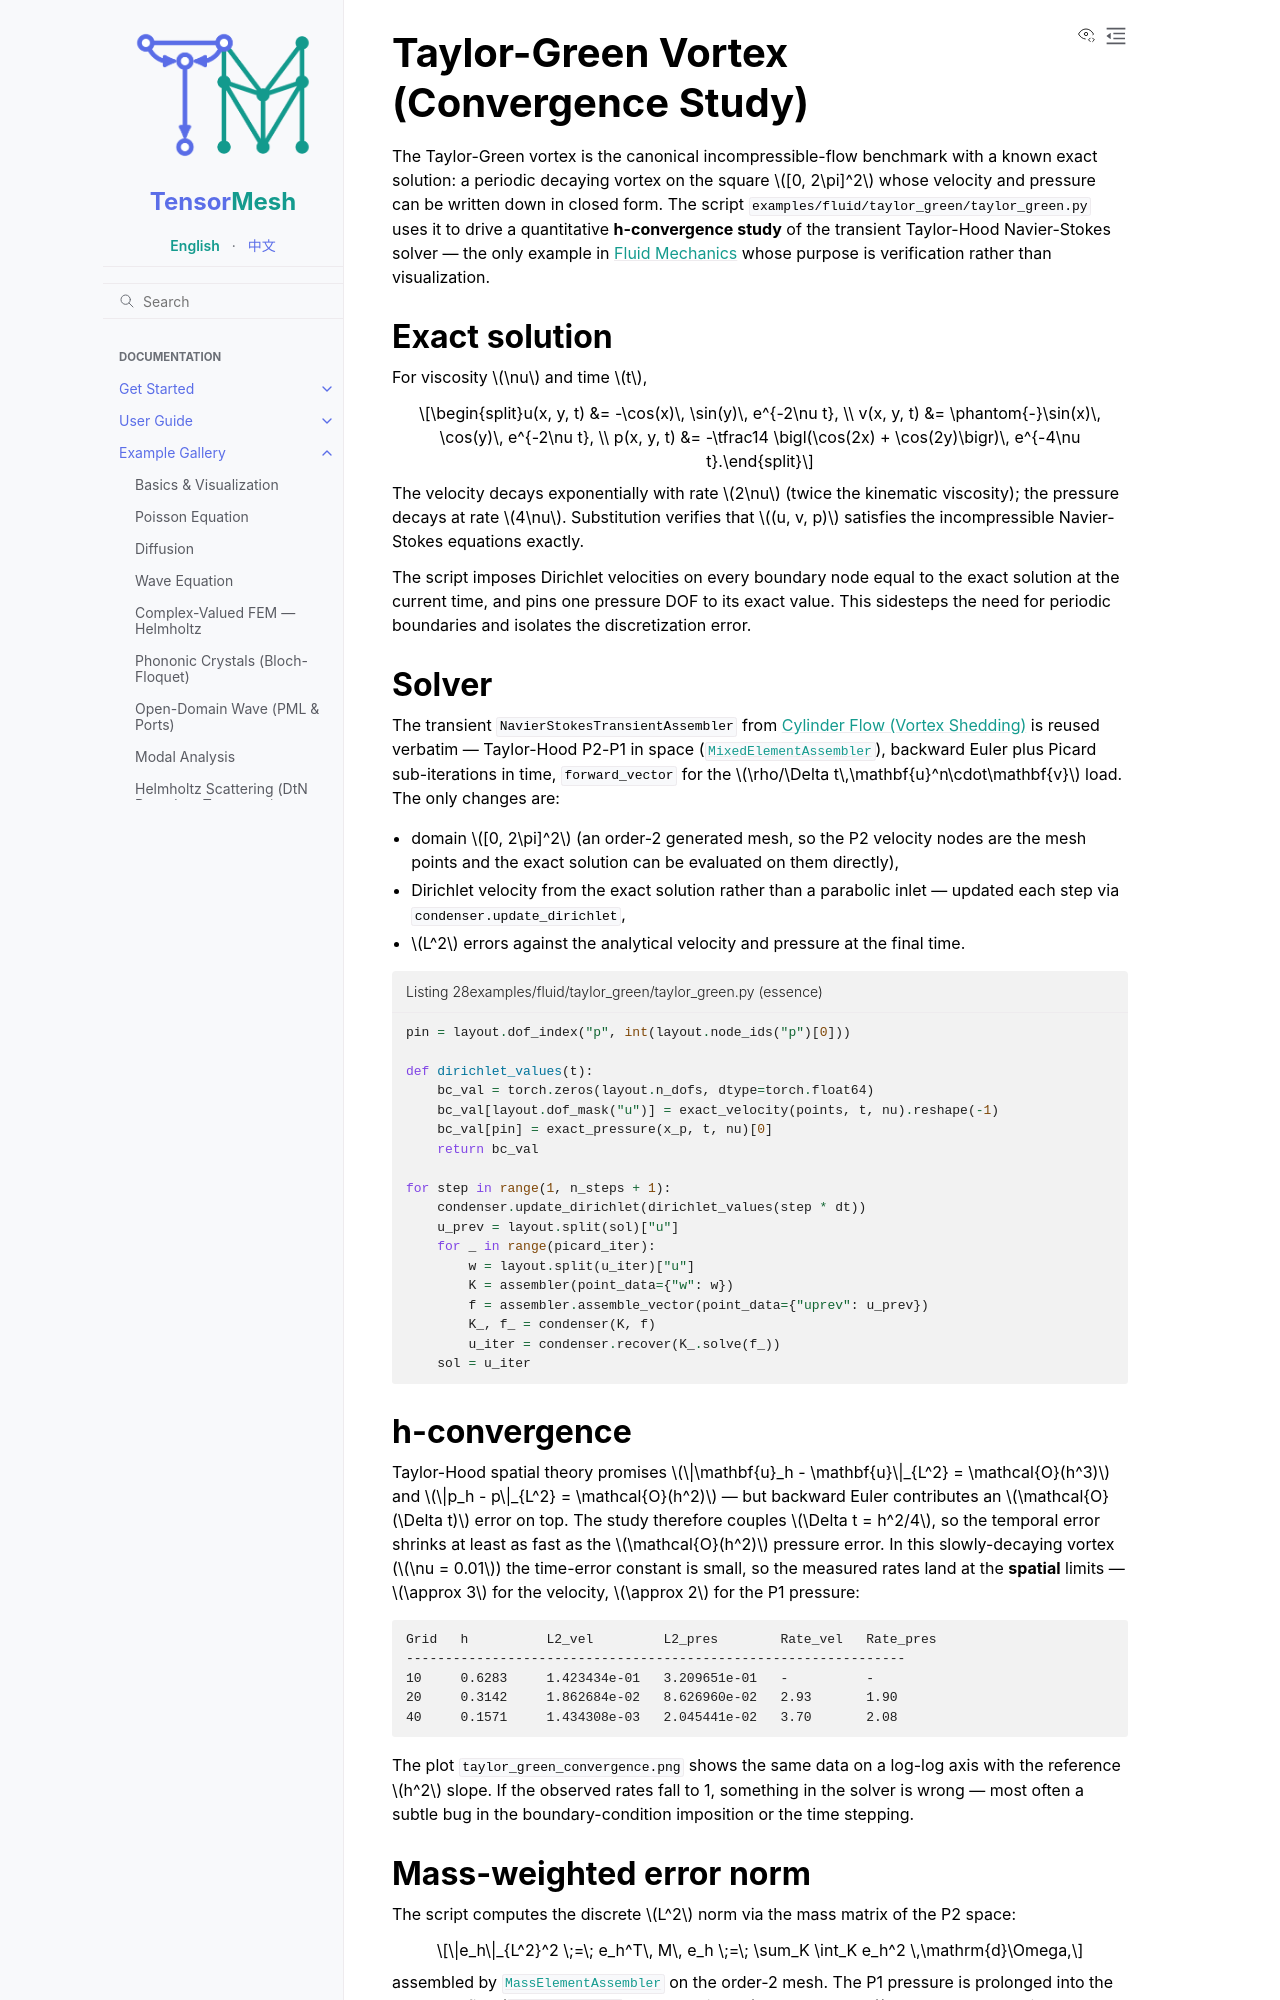

repository: camlab-ethz/TensorMesh · page: example_gallery/fluid/taylor_green.html · generator: sphinx

Taylor-Green Vortex (Convergence Study)
========================================

The Taylor-Green vortex is the canonical incompressible-flow
benchmark with a known exact solution: a periodic decaying vortex
on the square :math:`[0, 2\pi]^2` whose velocity and pressure can
be written down in closed form. The script
``examples/fluid/taylor_green/taylor_green.py`` uses it to drive
a quantitative **h-convergence study** of the transient
Taylor-Hood Navier-Stokes solver — the only example in
:doc:`index` whose purpose is verification rather than
visualization.


Exact solution
--------------

For viscosity :math:`\nu` and time :math:`t`,

.. math::

   u(x, y, t) &= -\cos(x)\, \sin(y)\, e^{-2\nu t}, \\
   v(x, y, t) &= \phantom{-}\sin(x)\, \cos(y)\, e^{-2\nu t}, \\
   p(x, y, t) &= -\tfrac14 \bigl(\cos(2x) + \cos(2y)\bigr)\, e^{-4\nu t}.

The velocity decays exponentially with rate :math:`2\nu` (twice
the kinematic viscosity); the pressure decays at rate
:math:`4\nu`. Substitution verifies that
:math:`(u, v, p)` satisfies the incompressible Navier-Stokes
equations exactly.

The script imposes Dirichlet velocities on every boundary node
equal to the exact solution at the current time, and pins one
pressure DOF to its exact value. This sidesteps the need for
periodic boundaries and isolates the discretization error.


Solver
------

The transient ``NavierStokesTransientAssembler`` from
:doc:`cylinder_flow` is reused verbatim — Taylor-Hood P2-P1 in
space (:class:`~tensormesh.MixedElementAssembler`), backward Euler
plus Picard sub-iterations in time, ``forward_vector`` for the
:math:`\rho/\Delta t\,\mathbf{u}^n\cdot\mathbf{v}` load. The only
changes are:

* domain :math:`[0, 2\pi]^2` (an order-2 generated mesh, so the P2
  velocity nodes are the mesh points and the exact solution can be
  evaluated on them directly),
* Dirichlet velocity from the exact solution rather than a
  parabolic inlet — updated each step via
  ``condenser.update_dirichlet``,
* :math:`L^2` errors against the analytical velocity and pressure
  at the final time.

.. code-block:: python
   :caption: examples/fluid/taylor_green/taylor_green.py (essence)

   pin = layout.dof_index("p", int(layout.node_ids("p")[0]))

   def dirichlet_values(t):
       bc_val = torch.zeros(layout.n_dofs, dtype=torch.float64)
       bc_val[layout.dof_mask("u")] = exact_velocity(points, t, nu).reshape(-1)
       bc_val[pin] = exact_pressure(x_p, t, nu)[0]
       return bc_val

   for step in range(1, n_steps + 1):
       condenser.update_dirichlet(dirichlet_values(step * dt))
       u_prev = layout.split(sol)["u"]
       for _ in range(picard_iter):
           w = layout.split(u_iter)["u"]
           K = assembler(point_data={"w": w})
           f = assembler.assemble_vector(point_data={"uprev": u_prev})
           K_, f_ = condenser(K, f)
           u_iter = condenser.recover(K_.solve(f_))
       sol = u_iter
